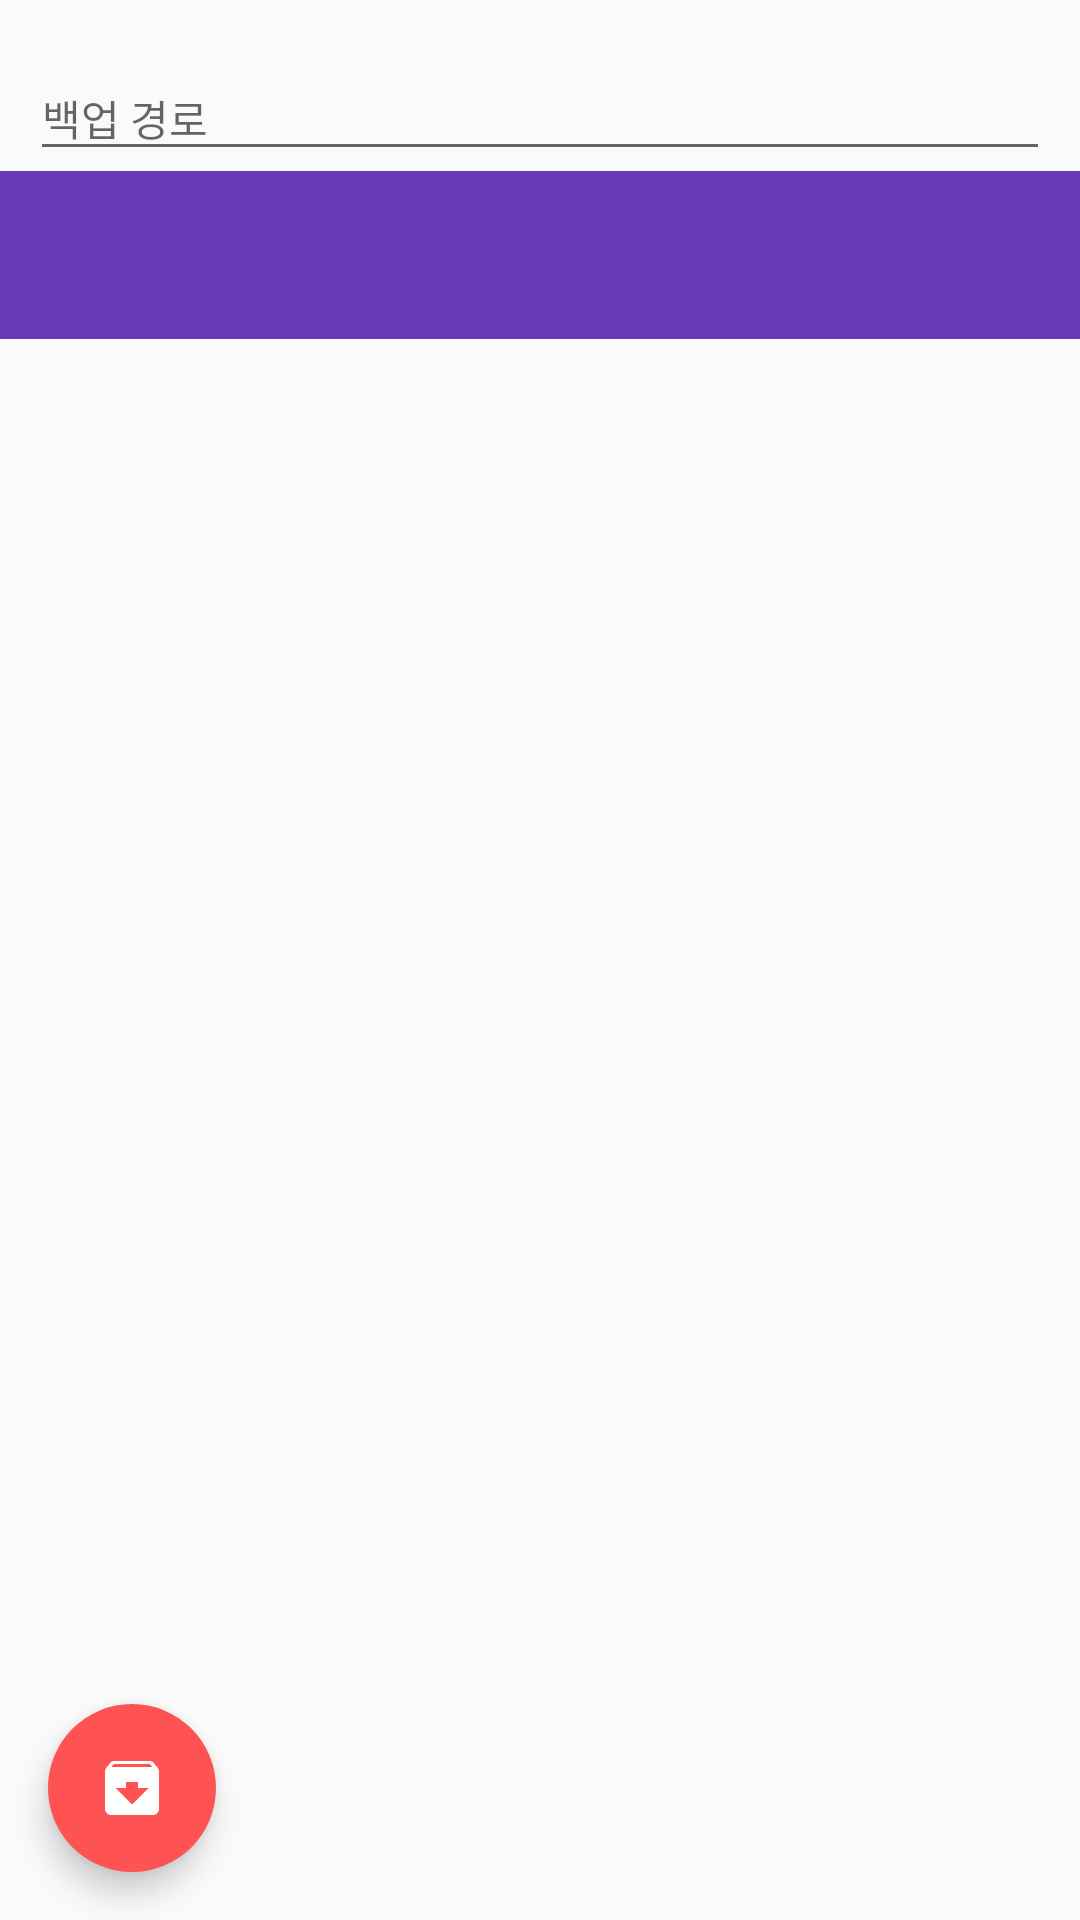

Write the Android layout XML for this screen, with the resource values it uses.
<!-- AndroidManifest.xml: application theme AppTheme -->
<!-- res/layout/activity_backup.xml -->
<?xml version="1.0" encoding="utf-8"?>
<FrameLayout xmlns:android="http://schemas.android.com/apk/res/android"
    xmlns:app="http://schemas.android.com/apk/res-auto"
    xmlns:tools="http://schemas.android.com/tools"
    android:layout_width="match_parent"
    android:layout_height="match_parent"
    tools:context="com.changyoung.hi5controller.BackupActivity">

    <LinearLayout xmlns:tools="http://schemas.android.com/tools"
        android:id="@+id/backup_path_layout"
        android:layout_width="match_parent"
        android:layout_height="match_parent"
        android:fitsSystemWindows="true"
        android:focusable="true"
        android:focusableInTouchMode="true"
        android:orientation="vertical">

        <android.support.design.widget.TextInputLayout
            android:id="@+id/textInputLayout2"
            android:layout_width="match_parent"
            android:layout_height="wrap_content"
            android:layout_marginTop="10dp">

            <EditText
                android:id="@+id/etBackupPath"
                android:layout_width="match_parent"
                android:layout_height="wrap_content"
                android:layout_marginLeft="10dp"
                android:layout_marginRight="10dp"
                android:focusable="false"
                android:focusableInTouchMode="false"
                android:hint="@string/BackupPath"
                android:singleLine="true"
                android:textAppearance="?android:attr/textAppearanceSmall" />
        </android.support.design.widget.TextInputLayout>

        
            
            
            
            
            
            
            

        <android.support.v7.widget.Toolbar
            android:id="@+id/backup_path_toolbar"
            android:layout_width="match_parent"
            android:layout_height="wrap_content"
            android:background="@color/deep_purple_500"
            android:minHeight="?attr/actionBarSize"
            android:theme="@style/ThemeOverlay.AppCompat.Dark.ActionBar"
            app:popupTheme="@style/ThemeOverlay.AppCompat.Light"
            app:titleTextAppearance="@style/Style.ToolBarTitle" />
    </LinearLayout>

    <android.support.design.widget.CoordinatorLayout
        android:id="@+id/coordinator_layout"
        android:layout_width="match_parent"
        android:layout_height="match_parent">

        <android.support.design.widget.FloatingActionButton
            android:id="@+id/fab"
            android:layout_width="wrap_content"
            android:layout_height="wrap_content"
            android:layout_gravity="bottom|left"
            android:layout_margin="16dp"
            android:src="@drawable/ic_archive_white"
            app:backgroundTint="@color/red_A200"
            app:borderWidth="0dp"
            app:elevation="6dp" />
    </android.support.design.widget.CoordinatorLayout>
</FrameLayout>
<!-- resources referenced by this layout -->
<resources>
  <color name="deep_purple_500" tools:ignore="UnusedResources">#673AB7</color>
  <color name="red_A200">#FF5252</color>
  <!-- drawable ic_archive_white (drawable) -->
  <vector xmlns:android="http://schemas.android.com/apk/res/android"
          android:width="24dp"
          android:height="24dp"
          android:autoMirrored="true"
          android:viewportHeight="24.0"
          android:viewportWidth="24.0">
  	<path
  		android:fillColor="#FFFFFFFF"
  		android:pathData="M20.54,5.23l-1.39,-1.68C18.88,3.21 18.47,3 18,3H6c-0.47,0 -0.88,0.21 -1.16,0.55L3.46,5.23C3.17,5.57 3,6.02 3,6.5V19c0,1.1 0.9,2 2,2h14c1.1,0 2,-0.9 2,-2V6.5c0,-0.48 -0.17,-0.93 -0.46,-1.27zM12,17.5L6.5,12H10v-2h4v2h3.5L12,17.5zM5.12,5l0.81,-1h12l0.94,1H5.12z"/>
  </vector>
  <string name="BackupPath">백업 경로</string>
  <style name="Style.ToolBarTitle" parent="@style/Base.TextAppearance.AppCompat.Title" tools:ignore="UnusedResources">
  		<item name="android:textSize">15sp</item>
  	</style>
  <style name="AppTheme" parent="Theme.AppCompat.Light">
  		
  		
  		
  		<item name="colorAccent">@color/colorAccent</item>
  	</style>
  <color name="colorAccent">@color/blue_A200</color>
  <color name="blue_A200">#448AFF</color>
</resources>
